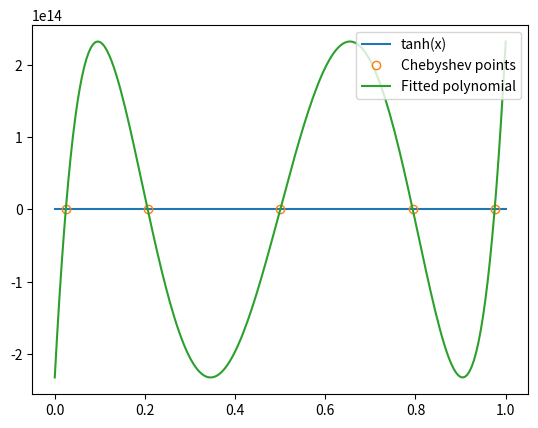

Python code for this plot:
import numpy as np
import matplotlib.pyplot as plt
from scipy.optimize import curve_fit

def tanh(x):
    # No change needed; tanh is already suitable for [-1, 1]
    return np.tanh(x)

def normalize(x):
    # Normalize from [0, 1] to [-1, 1]
    return 2 * x - 1

def denormalize(y):
    # Denormalize from [-1, 1] to [0, 1]
    return (y + 1) / 2

def chebyshev_nodes(n):
    # Generates Chebyshev nodes in the domain [-1, 1] and then maps them to [0, 1]
    nodes = np.cos((2 * np.arange(1, n + 1) - 1) * np.pi / (2 * n))
    return denormalize(nodes)

def chebyPolyfit(f, n):
    X = chebyshev_nodes(n)  # Nodes are now correctly mapped to [0, 1]
    Y = f(normalize(X))  # Apply the function to normalized nodes
    
    # Perform a Chebyshev fit using numpy's polynomial module to the normalized values
    coefs = np.polynomial.chebyshev.chebfit(normalize(X), Y, n)
    
    # Define the Chebyshev polynomial using the coefficients, in the normalized domain [-1, 1]
    p = np.polynomial.Chebyshev(coefs, domain=[-1, 1])
    
    # Plot the original function over [0, 1]
    x_plot = np.linspace(0, 1, 200)
    plt.plot(x_plot, f(normalize(x_plot)), label='tanh(x)')
    
    # Plot the Chebyshev points
    plt.plot(X, Y, 'o', markerfacecolor='none', label='Chebyshev points')
    
    # Plot the fitted polynomial, denormalizing both the polynomial and the x values for correct plotting
    plt.plot(x_plot, p(normalize(x_plot)), label='Fitted polynomial')
    
    plt.legend()
    plt.show()
    
    return coefs

# Example usage:
n = 5  # Degree of the polynomial
chebyPolyfit(tanh, n)
